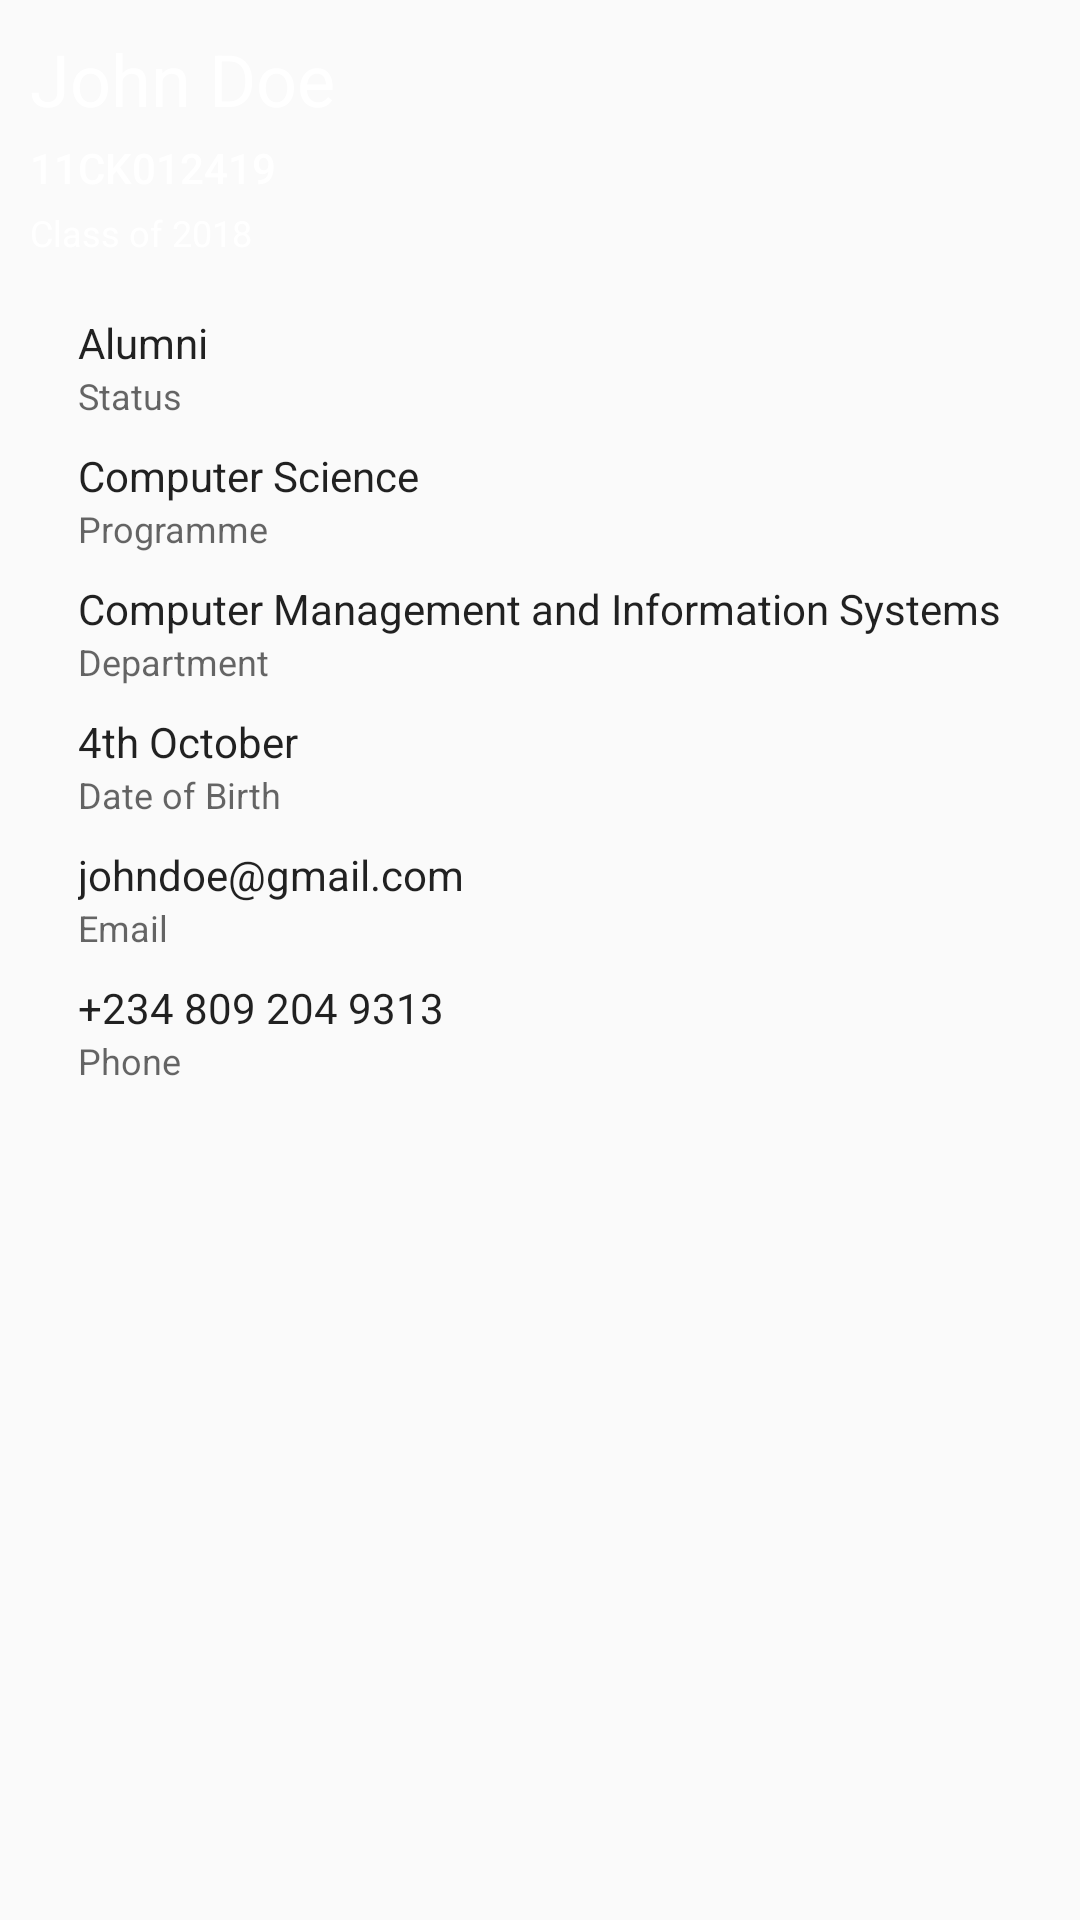

Reconstruct the res/layout file that produces this screen, plus the resources it refers to.
<!-- AndroidManifest.xml: application theme AppTheme -->
<!-- res/layout/fragment_profile.xml -->
<?xml version="1.0" encoding="utf-8"?>
<layout xmlns:android="http://schemas.android.com/apk/res/android">

    <ScrollView
        android:layout_width="match_parent"
        android:layout_height="wrap_content">

        <LinearLayout
            android:layout_width="match_parent"
            android:layout_height="match_parent"
            android:orientation="vertical">

            <FrameLayout
                android:id="@+id/headerLayout"
                android:layout_width="match_parent"
                android:layout_height="wrap_content"
                android:layout_centerHorizontal="true">

                <ImageView
                    android:layout_width="match_parent"
                    android:layout_height="wrap_content"
                    android:scaleType="centerCrop"
                    android:src="@mipmap/profile_image"/>

                <LinearLayout
                    android:layout_width="wrap_content"
                    android:layout_height="wrap_content"
                    android:layout_gravity="bottom"
                    android:layout_margin="8dp"
                    android:orientation="vertical">

                    <TextView
                        android:id="@+id/profileName"
                        style="@style/TextAppearance.AppCompat.Headline"
                        android:layout_width="wrap_content"
                        android:layout_height="wrap_content"
                        android:padding="2dp"
                        android:text="John Doe"
                        android:textColor="@color/white"/>

                    <TextView
                        android:id="@+id/profileId"
                        style="@style/TextAppearance.AppCompat.Body2"
                        android:layout_width="wrap_content"
                        android:layout_height="wrap_content"
                        android:padding="2dp"
                        android:text="11CK012419"
                        android:textColor="@color/white"/>
                    <TextView
                        android:id="@+id/profileYear"
                        style="@style/TextAppearance.AppCompat.Caption"
                        android:layout_width="wrap_content"
                        android:layout_height="wrap_content"
                        android:padding="2dp"
                        android:text="Class of 2018"
                        android:textColor="@color/white"/>
                </LinearLayout>
<ImageButton
    android:layout_width="wrap_content"
    android:layout_height="wrap_content"
    android:src="@drawable/ic_info_black_24dp"
    android:tint="@color/white"
    android:id="@+id/editProfile"
    android:layout_gravity="end"
    android:layout_margin="8dp"
    android:background="?attr/selectableItemBackgroundBorderless"/>
            </FrameLayout>


            <LinearLayout
                android:layout_width="wrap_content"
                android:layout_height="wrap_content"
                android:layout_gravity="center_horizontal"
                android:layout_marginLeft="16dp"
                android:layout_marginRight="16dp"
                android:orientation="vertical"
                android:paddingLeft="1dp"
                android:paddingRight="1dp"
                android:paddingTop="1dp">
                
                <LinearLayout
                    style="@style/LinearLayoutStyle"
                    android:layout_width="match_parent"
                    android:layout_height="wrap_content"
                    android:orientation="vertical">

                    <TextView
                        android:id="@+id/userStatus"
                        style="@style/TextAppearance.AppCompat.Body1"
                        android:layout_width="wrap_content"
                        android:layout_height="wrap_content"
                        android:text="Alumni"/>

                    <TextView
                        style="@style/TextAppearance.AppCompat.Caption"
                        android:layout_width="wrap_content"
                        android:layout_height="wrap_content"
                        android:text="Status"/>


                </LinearLayout>

                
                <LinearLayout
                    style="@style/LinearLayoutStyle"
                    android:layout_width="match_parent"
                    android:layout_height="wrap_content"
                    android:orientation="vertical">

                    <TextView
                        android:id="@+id/userProgramme"
                        style="@style/TextAppearance.AppCompat.Body1"
                        android:layout_width="wrap_content"
                        android:layout_height="wrap_content"
                        android:text="Computer Science"/>

                    <TextView
                        style="@style/TextAppearance.AppCompat.Caption"
                        android:layout_width="wrap_content"
                        android:layout_height="wrap_content"
                        android:text="Programme"/>


                </LinearLayout>

                
                <LinearLayout
                    style="@style/LinearLayoutStyle"
                    android:layout_width="match_parent"
                    android:layout_height="wrap_content"
                    android:orientation="vertical">

                    <TextView
                        android:id="@+id/userDepartment"
                        style="@style/TextAppearance.AppCompat.Body1"
                        android:layout_width="wrap_content"
                        android:layout_height="wrap_content"
                        android:text="Computer Management and Information Systems"/>

                    <TextView
                        style="@style/TextAppearance.AppCompat.Caption"
                        android:layout_width="wrap_content"
                        android:layout_height="wrap_content"
                        android:text="Department"/>


                </LinearLayout>

                
                <LinearLayout
                    style="@style/LinearLayoutStyle"
                    android:layout_width="match_parent"
                    android:layout_height="wrap_content"
                    android:orientation="vertical">

                    <TextView
                        android:id="@+id/userDOB"
                        style="@style/TextAppearance.AppCompat.Body1"
                        android:layout_width="wrap_content"
                        android:layout_height="wrap_content"
                        android:text="4th October"/>

                    <TextView
                        style="@style/TextAppearance.AppCompat.Caption"
                        android:layout_width="wrap_content"
                        android:layout_height="wrap_content"
                        android:text="Date of Birth"/>


                </LinearLayout>

                
                <LinearLayout
                    style="@style/LinearLayoutStyle"
                    android:layout_width="match_parent"
                    android:layout_height="wrap_content"
                    android:orientation="vertical">

                    <TextView
                        android:id="@+id/userEmail"
                        style="@style/TextAppearance.AppCompat.Body1"
                        android:layout_width="wrap_content"
                        android:layout_height="wrap_content"
                        android:text="johndoe@gmail.com"/>

                    <TextView
                        style="@style/TextAppearance.AppCompat.Caption"
                        android:layout_width="wrap_content"
                        android:layout_height="wrap_content"
                        android:text="Email"/>


                </LinearLayout>

                
                <LinearLayout
                    style="@style/LinearLayoutStyle"
                    android:layout_width="match_parent"
                    android:layout_height="wrap_content"
                    android:orientation="vertical">

                    <TextView
                        android:id="@+id/userPhone"
                        style="@style/TextAppearance.AppCompat.Body1"
                        android:layout_width="wrap_content"
                        android:layout_height="wrap_content"
                        android:text="+234 809 204 9313"/>

                    <TextView
                        style="@style/TextAppearance.AppCompat.Caption"
                        android:layout_width="wrap_content"
                        android:layout_height="wrap_content"
                        android:text="Phone"/>


                </LinearLayout>
            </LinearLayout>

        </LinearLayout>
    </ScrollView>
</layout>
<!-- resources referenced by this layout -->
<resources>
  <color name="white">#ffffff</color>
  <style name="LinearLayoutStyle" parent="AppTheme">
          <item name="android:layout_marginBottom">1dp</item>
          <item name="android:paddingTop">8dp</item>
      </style>
  <style name="AppTheme" parent="Theme.AppCompat.Light.DarkActionBar">
          
          <item name="colorPrimary">@color/colorPrimary</item>
          <item name="colorPrimaryDark">@color/colorPrimaryDark</item>
          <item name="colorAccent">@color/colorAccent</item>
      </style>
  <color name="colorPrimary">#3F51B5</color>
  <color name="colorPrimaryDark">#303F9F</color>
  <color name="colorAccent">#FF4081</color>
</resources>
